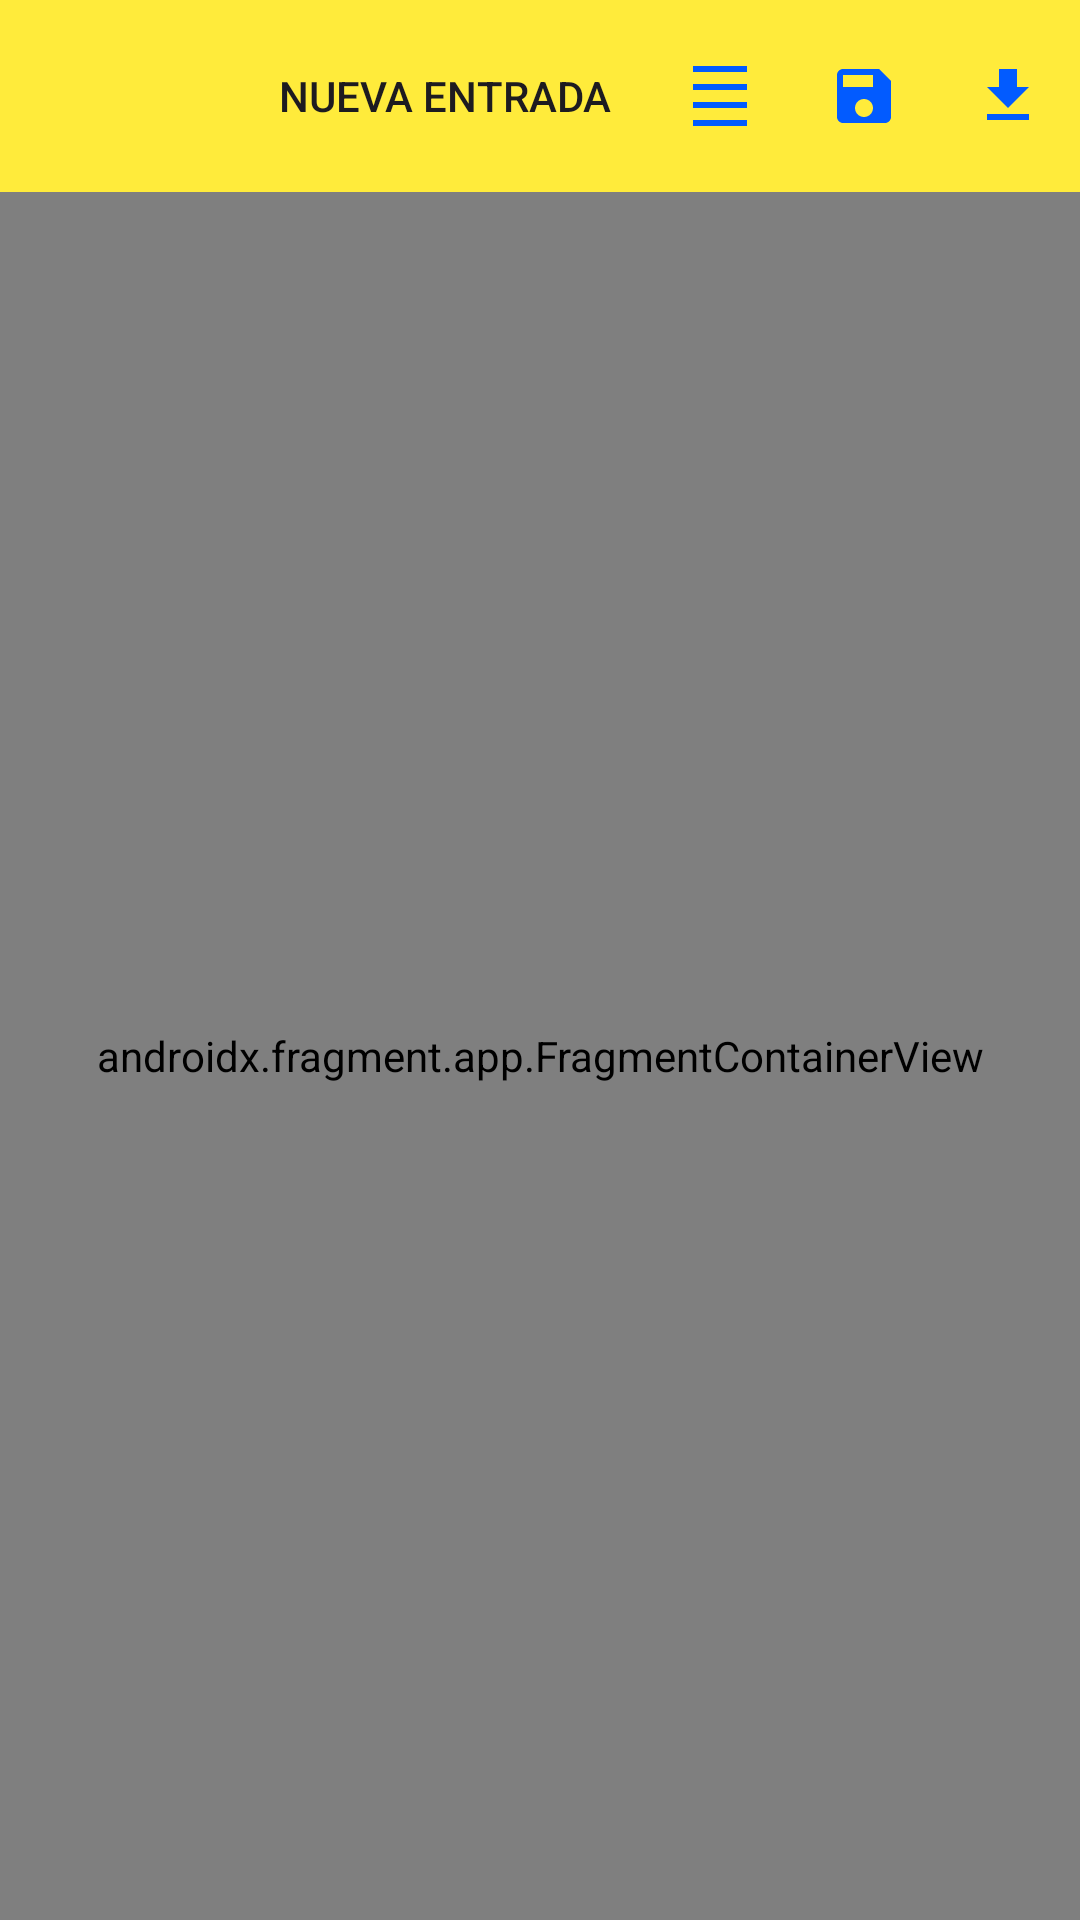

Layout XML and referenced resources for this Android screen:
<!-- AndroidManifest.xml: application theme Theme.Diario -->
<!-- res/layout/activity_main.xml -->
<?xml version="1.0" encoding="utf-8"?>
<androidx.constraintlayout.widget.ConstraintLayout xmlns:android="http://schemas.android.com/apk/res/android"
    xmlns:app="http://schemas.android.com/apk/res-auto"
    xmlns:tools="http://schemas.android.com/tools"
    android:layout_width="match_parent"
    android:layout_height="match_parent"
    tools:context=".MainActivity">

    <androidx.appcompat.widget.Toolbar
        android:id="@+id/toolbar2"
        android:layout_width="match_parent"
        android:layout_height="wrap_content"
        android:background="#FFEB3B"
        android:minHeight="?attr/actionBarSize"
        android:theme="?attr/actionBarTheme"
        app:layout_constraintEnd_toEndOf="parent"
        app:layout_constraintStart_toStartOf="parent"
        app:layout_constraintTop_toTopOf="parent"
        app:menu="@menu/menu_principal" />

    <androidx.fragment.app.FragmentContainerView
        android:id="@+id/fragmentContainerView"
        android:name="es.instituto.diario.PrincipalFragment"
        android:layout_width="0dp"
        android:layout_height="0dp"
        app:layout_constraintBottom_toBottomOf="parent"
        app:layout_constraintEnd_toEndOf="parent"
        app:layout_constraintHorizontal_bias="1.0"
        app:layout_constraintStart_toStartOf="parent"
        app:layout_constraintTop_toBottomOf="@+id/toolbar2" />

</androidx.constraintlayout.widget.ConstraintLayout>
<!-- resources referenced by this layout -->
<resources>
  <style name="Theme.Diario" parent="Base.Theme.Diario" />
  <style name="Base.Theme.Diario" parent="Theme.Material3.DayNight.NoActionBar">
          
          
      </style>
</resources>
